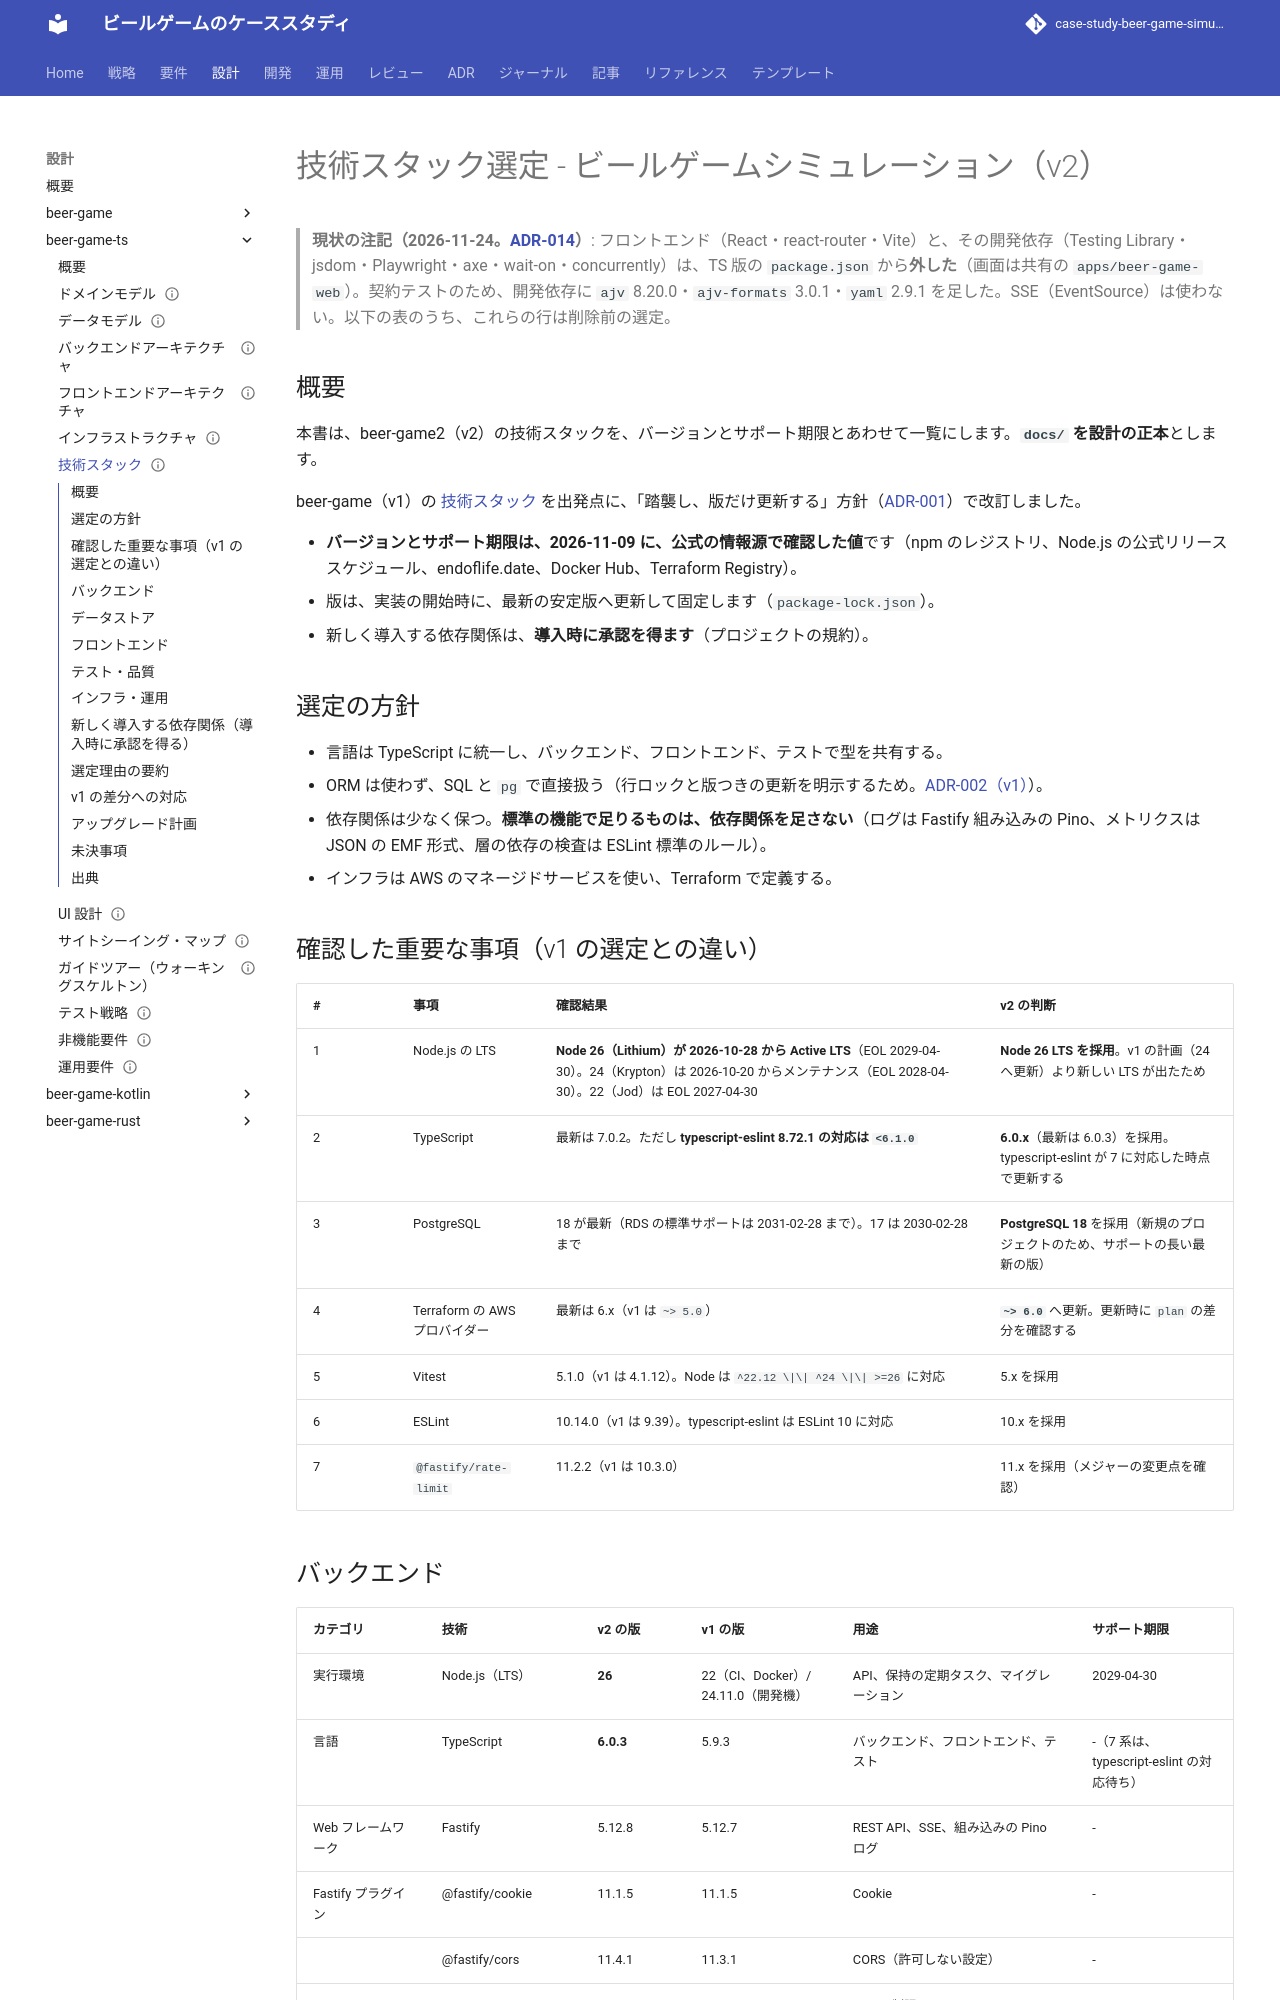

repository: k2works/case-study-beer-game-simulation · page: design/beer-game-ts/tech-stack/index.html · generator: mkdocs

---
type: Design
title: "技術スタック選定 - ビールゲームシミュレーション（v2）"
description: "v2 の技術スタック。公式の情報で確認した版とサポート期限、v1 との違い、新規の依存関係、互換性の確認結果を整理した正本。"
tags: [design]
status: draft
generated: { by: claude-code/claude-sonnet-5-5, at: 2026-11-09T09:01:23Z }
---

# 技術スタック選定 - ビールゲームシミュレーション（v2）

> **現状の注記（2026-11-24。[ADR-014](../../adr/beer-game-ts/014-shared-api-contract-and-web.md)）**: フロントエンド（React・react-router・Vite）と、その開発依存（Testing Library・jsdom・Playwright・axe・wait-on・concurrently）は、TS 版の `package.json` から**外した**（画面は共有の `apps/beer-game-web`）。契約テストのため、開発依存に `ajv` 8.20.0・`ajv-formats` 3.0.1・`yaml` 2.9.1 を足した。SSE（EventSource）は使わない。以下の表のうち、これらの行は削除前の選定。

## 概要

本書は、beer-game2（v2）の技術スタックを、バージョンとサポート期限とあわせて一覧にします。**`docs/` を設計の正本**とします。

beer-game（v1）の [技術スタック](../beer-game/tech-stack.md) を出発点に、「踏襲し、版だけ更新する」方針（[ADR-001](../../adr/beer-game-ts/001-rebuild-as-beer-game2.md)）で改訂しました。

- **バージョンとサポート期限は、2026-11-09 に、公式の情報源で確認した値**です（npm のレジストリ、Node.js の公式リリーススケジュール、endoflife.date、Docker Hub、Terraform Registry）。
- 版は、実装の開始時に、最新の安定版へ更新して固定します（`package-lock.json`）。
- 新しく導入する依存関係は、**導入時に承認を得ます**（プロジェクトの規約）。

## 選定の方針

- 言語は TypeScript に統一し、バックエンド、フロントエンド、テストで型を共有する。
- ORM は使わず、SQL と `pg` で直接扱う（行ロックと版つきの更新を明示するため。[ADR-002（v1）](../../adr/beer-game/002-stateless-api-row-lock.md)）。
- 依存関係は少なく保つ。**標準の機能で足りるものは、依存関係を足さない**（ログは Fastify 組み込みの Pino、メトリクスは JSON の EMF 形式、層の依存の検査は ESLint 標準のルール）。
- インフラは AWS のマネージドサービスを使い、Terraform で定義する。

## 確認した重要な事項（v1 の選定との違い）

| # | 事項 | 確認結果 | v2 の判断 |
| :--- | :--- | :--- | :--- |
| 1 | Node.js の LTS | **Node 26（Lithium）が 2026-10-28 から Active LTS**（EOL 2029-04-30）。24（Krypton）は 2026-10-20 からメンテナンス（EOL 2028-04-30）。22（Jod）は EOL 2027-04-30 | **Node 26 LTS を採用**。v1 の計画（24 へ更新）より新しい LTS が出たため |
| 2 | TypeScript | 最新は 7.0.2。ただし **typescript-eslint 8.72.1 の対応は `<6.1.0`** | **6.0.x**（最新は 6.0.3）を採用。typescript-eslint が 7 に対応した時点で更新する |
| 3 | PostgreSQL | 18 が最新（RDS の標準サポートは 2031-02-28 まで）。17 は 2030-02-28 まで | **PostgreSQL 18** を採用（新規のプロジェクトのため、サポートの長い最新の版） |
| 4 | Terraform の AWS プロバイダー | 最新は 6.x（v1 は `~> 5.0`） | **`~> 6.0`** へ更新。更新時に `plan` の差分を確認する |
| 5 | Vitest | 5.1.0（v1 は 4.1.12）。Node は `^22.12 \|\| ^24 \|\| >=26` に対応 | 5.x を採用 |
| 6 | ESLint | 10.14.0（v1 は 9.39）。typescript-eslint は ESLint 10 に対応 | 10.x を採用 |
| 7 | `@fastify/rate-limit` | 11.2.2（v1 は 10.3.0） | 11.x を採用（メジャーの変更点を確認） |
